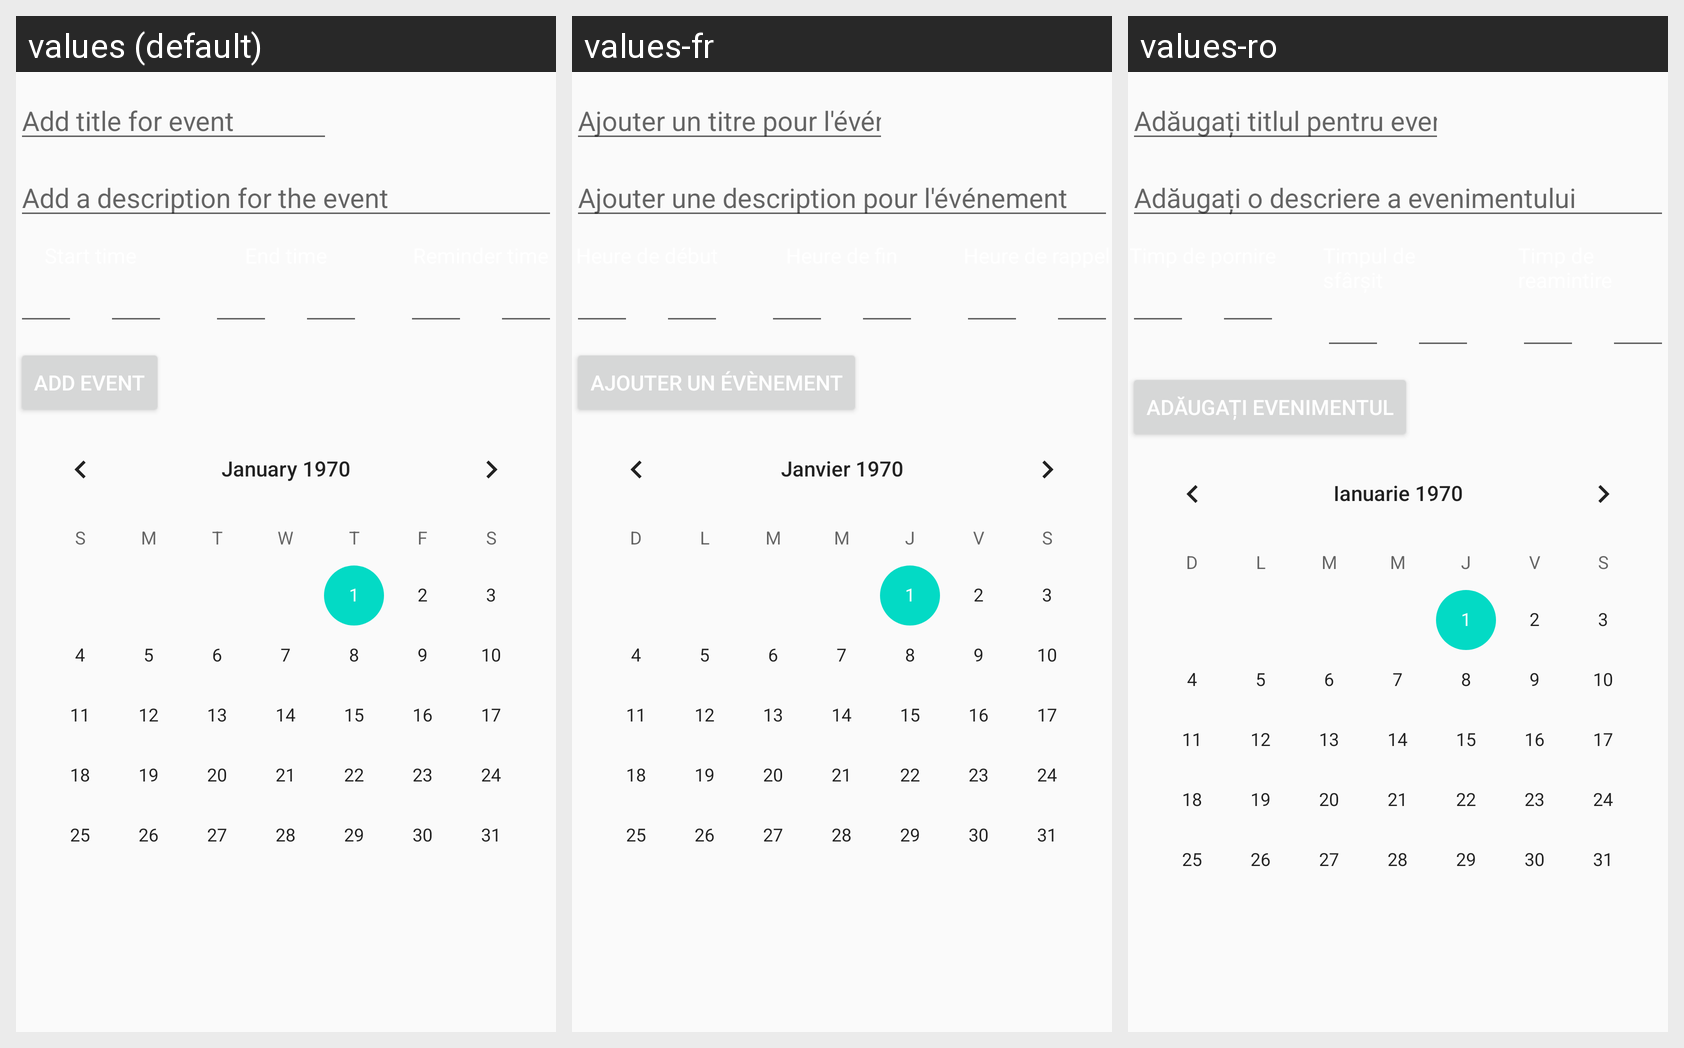

For this localized Android screen grid, give each drawn string resource with its value in every locale shown.
Android screen res/layout/fragment_event_reminder.xml rendered under 3 locales, left to right: values (default), values-fr, values-ro. Device: Nexus 5 (rendered at 1080×1920; each locale shown at half size, 540×960, under a caption strip naming it); theme AppTheme.
Strings drawn on this screen, with the default value and each locale's value (text and hints the layout hard-codes, and strings that could not be matched under every locale, appear in the picture but are not listed):

title_hint_event
  values: Add title for event
  values-fr: Ajouter un titre pour l'événement
  values-ro: Adăugați titlul pentru eveniment

event_description
  values: Add a description for the event
  values-fr: Ajouter une description pour l'événement
  values-ro: Adăugați o descriere a evenimentului

btn_event
  values: Add event
  values-fr: Ajouter un évènement
  values-ro: Adăugați evenimentul
